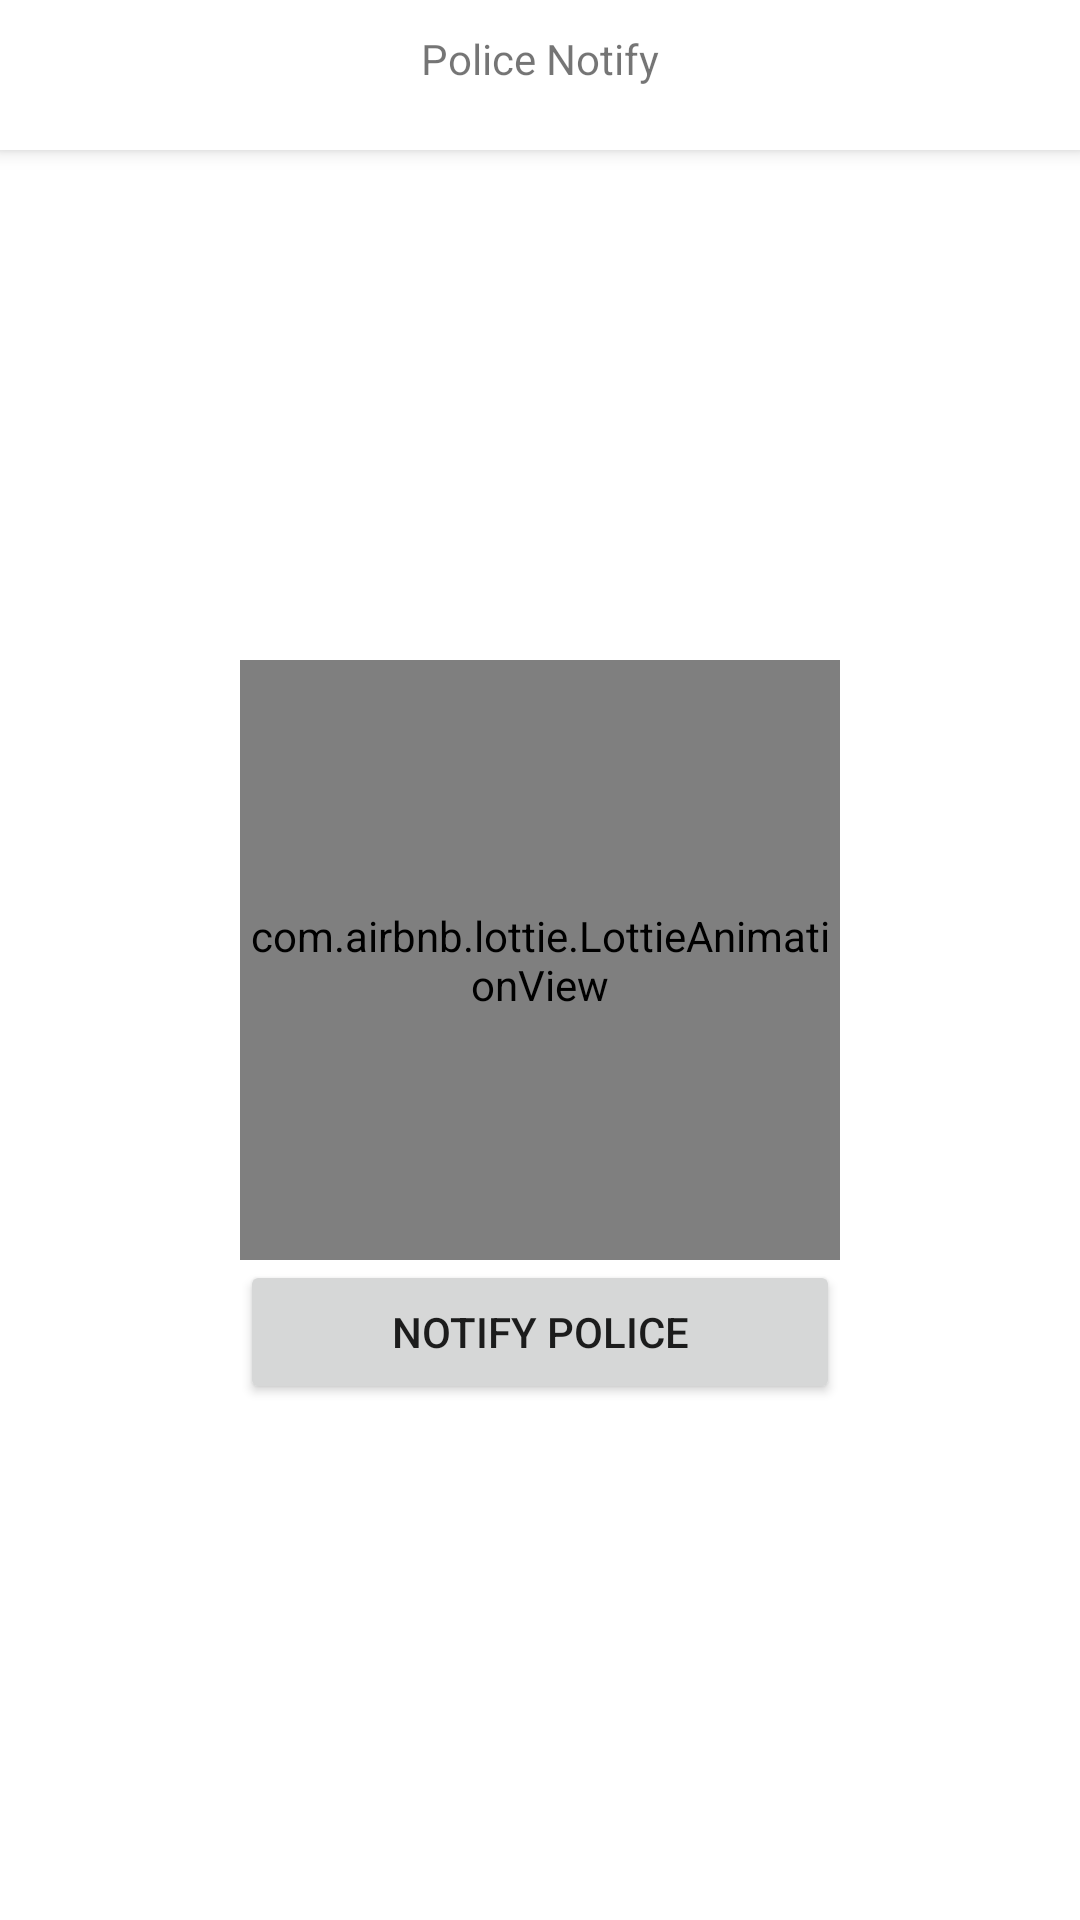

Write the Android layout XML for this screen, with the resource values it uses.
<!-- AndroidManifest.xml: application theme AppTheme -->
<!-- res/layout/activity_police_notify.xml -->
<?xml version="1.0" encoding="utf-8"?>
<RelativeLayout xmlns:android="http://schemas.android.com/apk/res/android"
    xmlns:tools="http://schemas.android.com/tools"
    android:layout_width="match_parent"
    android:layout_height="match_parent"
    tools:context=".Activities.police_notify"
    xmlns:app="http://schemas.android.com/apk/res-auto">
    <com.google.android.material.appbar.AppBarLayout
        android:id="@+id/Home_Tool_Bar"
        android:layout_width="match_parent"
        android:layout_height="wrap_content"
        android:elevation="4dp"
        android:background="#FFF"
        android:layout_marginBottom="20dp"
        >

        <RelativeLayout
            android:layout_width="match_parent"
            android:layout_height="match_parent">

            <ImageView
                android:visibility="invisible"
                android:id="@+id/ip_camera"
                android:layout_width="40dp"
                android:layout_height="40dp"
                android:layout_marginTop="8dp"
                android:layout_marginLeft="10dp"
                android:layout_marginRight="20dp"
                android:src="@drawable/ic_security_camera"
                />

            <TextView
                android:id="@+id/logo"
                android:text="Police Notify"
                android:layout_width="wrap_content"
                android:layout_height="30dp"
                android:layout_centerInParent="true"
                />
            <ImageView
                android:visibility="invisible"
                android:src="@drawable/ic_baseline_security_24"
                android:id="@+id/security"
                android:layout_width="30dp"
                android:layout_height="30dp"
                android:layout_centerInParent="true"
                android:layout_alignParentRight="true"
                android:layout_margin="10dp"/>

        </RelativeLayout>

    </com.google.android.material.appbar.AppBarLayout>

    <com.airbnb.lottie.LottieAnimationView
        android:id="@+id/animation_view"
        android:layout_width="200dp"
        android:layout_height="200dp"
        app:lottie_fileName="police.json"
        android:layout_centerInParent="true"
        app:lottie_autoPlay="true" />
    <Button
        android:layout_below="@+id/animation_view"
        android:id="@+id/send"
        android:layout_width="200dp"
        android:layout_height="wrap_content"
        android:text="Notify Police"
        android:layout_centerInParent="true"
        />

</RelativeLayout>
<!-- resources referenced by this layout -->
<resources>
  <!-- drawable ic_security_camera (drawable) -->
  <vector xmlns:android="http://schemas.android.com/apk/res/android"
      android:width="512dp"
      android:height="512dp"
      android:viewportWidth="512"
      android:viewportHeight="512">
    <path
        android:pathData="M166.4,30.8c-2.8,1 -6.8,3.1 -8.7,4.8 -5.9,4.8 -100.6,123.2 -103.5,129.3 -5.1,10.9 -2.6,24.5 6.1,32.9 3.7,3.5 247,177.9 258.6,185.4 5.8,3.6 12.3,3.8 17.3,0.5 1.9,-1.3 36.1,-28.5 76.1,-60.5 45.1,-36.1 73.2,-59.3 74.2,-61.1 2.1,-4.1 1.9,-10.9 -0.4,-14.6 -1.2,-2 -52.9,-40 -146.5,-107.5 -79.5,-57.5 -146.9,-105.8 -149.7,-107.4 -6.6,-3.8 -16,-4.5 -23.5,-1.8zM384.1,242.3c3.9,2.6 6.9,7.9 6.9,12.2 0,4.3 -3,9.6 -6.9,12.2 -7.1,4.8 -17.5,2 -21.3,-5.7 -5,-9.8 2.1,-21 13.2,-21 3.2,-0 5.8,0.7 8.1,2.3z"
        android:fillColor="#000000"
        android:strokeColor="#00000000"/>
    <path
        android:pathData="M112.5,286.2c-8.6,12.2 -9.7,16.4 -5.9,23.9 0.7,1.5 4.3,4.8 8,7.4 3.6,2.6 6.2,5.1 5.7,5.5 -11.3,10.1 -26.1,18.1 -40.2,21.6 -7.9,2 -13.1,2.6 -29.8,3.1l-20.3,0.6 0,-18.2c0,-16.2 -0.2,-18.6 -2,-22.1 -2.3,-4.5 -8,-8 -13,-8 -5,-0 -10.7,3.5 -13,8 -2,3.8 -2,5.7 -2,83.5 0,77.8 0,79.7 2,83.5 2.3,4.5 8,8 13,8 5,-0 10.7,-3.5 13,-8 1.8,-3.5 2,-5.9 2,-20.3l0,-16.3 23.3,-1.2c17.4,-0.8 26.2,-1.8 35.2,-3.6 37.5,-7.9 68.4,-24.3 96.5,-51.2l9.6,-9.2 8.9,6.1c8.2,5.6 9.5,6.2 14.2,6.2 6.6,-0 9.1,-1.8 16.7,-12.4 5.8,-8.1 5.9,-8.3 4,-10 -2.5,-2.4 -116.9,-84 -118.7,-84.7 -0.8,-0.3 -3.5,2.6 -7.2,7.8z"
        android:fillColor="#000000"
        android:strokeColor="#00000000"/>
    <path
        android:pathData="M442.9,337.1c-31,24.8 -56.7,45.4 -57.1,45.8 -0.9,0.8 32.4,24.9 36.4,26.3 3.5,1.2 9.1,0.5 12.4,-1.6 2.9,-2 73.2,-88.9 75.6,-93.6 3.5,-6.8 1.5,-14 -5.3,-18.9 -2.3,-1.7 -4.5,-3.1 -4.9,-3.1 -0.4,-0 -26.1,20.3 -57.1,45.1z"
        android:fillColor="#000000"
        android:strokeColor="#00000000"/>
  </vector>
  <style name="AppTheme" parent="Theme.MaterialComponents.DayNight.NoActionBar">
          
          <item name="colorPrimary">@color/colorPrimary</item>
          <item name="colorPrimaryDark">@color/colorPrimaryDark</item>
          <item name="colorAccent">@color/colorAccent</item>
      </style>
  <color name="colorPrimary">#32B5E5</color>
  <color name="colorPrimaryDark">#32B5E5</color>
  <color name="colorAccent">#03DAC5</color>
</resources>
